Run: headless pygame with SDL's dummy video driver; simulated clock (each Clock.tick advances the game by its frame time, no real sleeping); random seed 0; keys injected as events and as key.get_pressed() state; no mouse input.
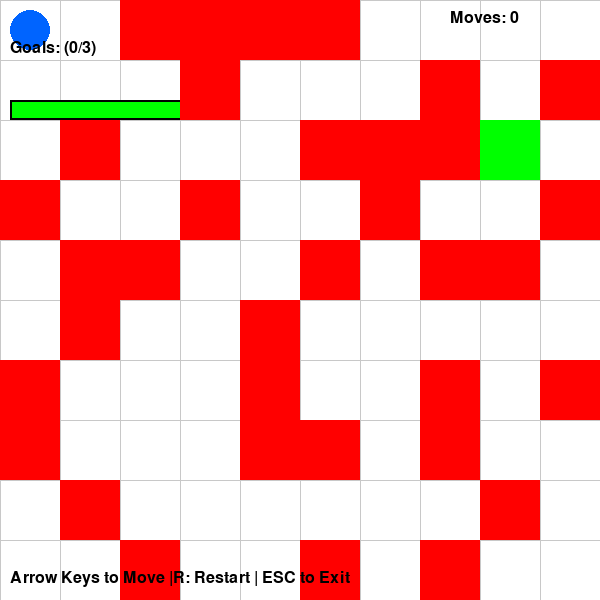
Frame 1 of 4 · flips 1–60 · no input
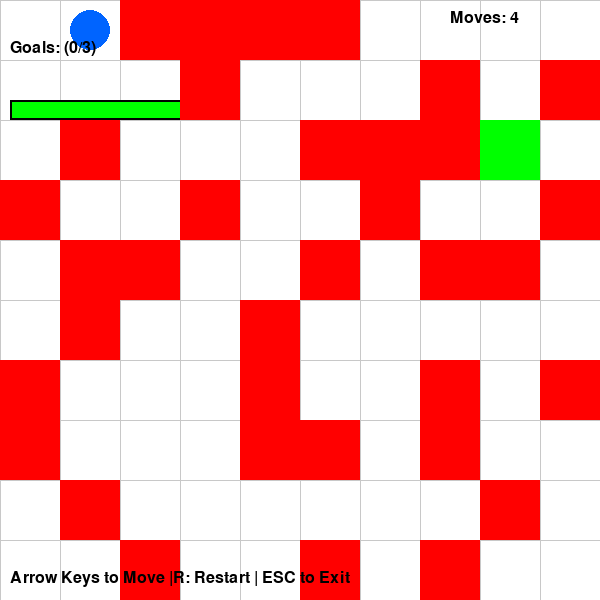
Frame 2 of 4 · flips 61–180 · tapped SPACE, RETURN · held RIGHT (→), D
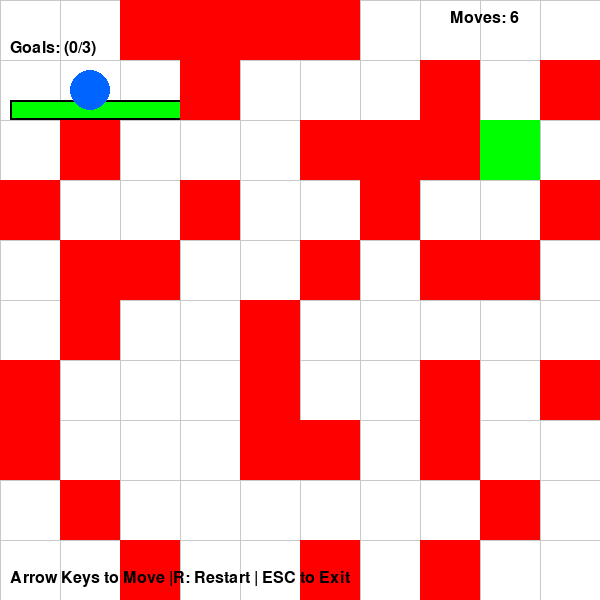
Frame 3 of 4 · flips 181–300 · held DOWN (↓), S
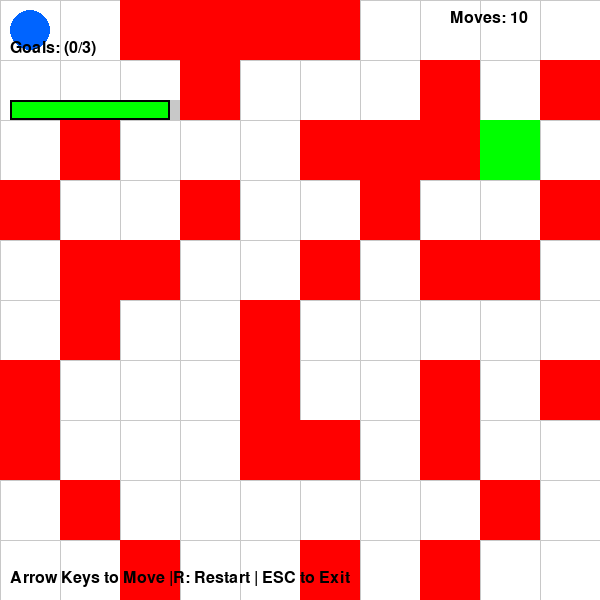
Frame 4 of 4 · flips 301–420 · held LEFT (←), A, UP (↑), W

The pygame program that drew these frames:

"""
DAY 1: MY First Robot Simulator

A simple grid-based robot that you can control with arrow keys.

HOW TO RUN:
1. Save this file as: day1_robot.py
2. Make sure pygame is installed: pip install pygame
3. Click the Run button  in VS Code, or press F5
4. A window will pop up with your robot!

CONTROLS:
- Arrow keys: Move the robot
- ESC or close window: Exit

YOUR GOAL: Move the blue robot to the green goal!
"""

import pygame
import sys

# Initialize Pygame (this must happen first)
pygame.init()
pygame.mixer.init()

# ============================================
# CONFIGURATION - Change these to experiment!
# ============================================

# Window settings
WINDOW_WIDTH = 600
WINDOW_HEIGHT = 600
GRID_SIZE = 10  # 10x10 grid
CELL_SIZE = WINDOW_WIDTH // GRID_SIZE  # Size of each grid cell

# Colors (RGB format - Red, Green, Blue from 0-255)
WHITE = (255, 255, 255)      # Background
BLACK = (0, 0, 0)            # Grid lines
BLUE = (0, 100, 255)         # Robot
GREEN = (0, 255, 0)          # Goal
RED = (255, 0, 0)            # Obstacles
GRAY = (200, 200, 200)       # Grid
ORANGE = (255, 165, 0)

#GAME SETTINGS
MAX_BATTERY = 100
BATTERY_DRAIN_PER_MOVE = 1
TOTAL_GOALS = 3
moves_count = 0
# Robot starting position (grid coordinates)
robot_x = 0
robot_y = 0

# Goal position
goals = [
    [9, 9],
    [2, 8],
    [8, 2],
]

# Obstacles (list of [x, y] positions)
obstacles = [
    [0, 3],
    [0, 6],
    [0, 7],
    [1, 2],
    [1, 4],
    [1, 5],
    [1, 8],
    [2, 0],
    [2, 4],
    [2, 9],
    [3, 0],
    [3, 1],
    [3, 3],
    [4, 5],
    [4, 7],
    [4, 0],
    [4, 6],
    [5, 0],
    [5, 2],
    [5, 4],
    [5, 7],
    [5, 9],
    [6, 2],
    [6, 3],
    [7, 1],
    [7, 2],
    [7, 4],
    [7, 6],
    [7, 7],
    [7, 9],
    [8, 4],
    [8, 8],
    [9, 1],
    [9, 3],
    [9, 6],
]

# Movement speed (cells per key press)
move_speed = 1
battery= MAX_BATTERY
moves_count = 0
goals_collected = 0
game_won = False
TOTALGOALS = 3
goals_collected = 0

# ============================================
# SETUP THE GAME WINDOW
# ============================================

# Create the window
screen = pygame.display.set_mode((WINDOW_WIDTH, WINDOW_HEIGHT))
pygame.display.set_caption("Day 1: Robot Simulator - Use Arrow Keys!")

# Clock to control frame rate
clock = pygame.time.Clock()
FPS = 30  # Frames per second

# Font for displaying text
font = pygame.font.Font(None, 36)
small_font = pygame.font.Font(None, 24)

# ============================================
# HELPER FUNCTIONS
# ============================================

def draw_grid():
    """Draw the grid lines on the screen"""
    for x in range(0, WINDOW_WIDTH, CELL_SIZE):
        pygame.draw.line(screen, GRAY, (x, 0), (x, WINDOW_HEIGHT), 1)
    for y in range(0, WINDOW_HEIGHT, CELL_SIZE):
        pygame.draw.line(screen, GRAY, (0, y), (WINDOW_WIDTH, y), 1)

def draw_robot(x, y):
    """Draw the robot as a blue circle"""
    pixel_x = x * CELL_SIZE + CELL_SIZE // 2
    pixel_y = y * CELL_SIZE + CELL_SIZE // 2
    pygame.draw.circle(screen, BLUE, (pixel_x, pixel_y), CELL_SIZE // 3)

def draw_goals():
    """Draw the goal as a green square"""
    pixel_x = goal[0] * CELL_SIZE
    pixel_y = goal[1] * CELL_SIZE
    pygame.draw.rect(screen, GREEN, (pixel_x, pixel_y, CELL_SIZE, CELL_SIZE))

def draw_obstacles():
    """Draw all obstacles as red squares"""
    for obstacle in obstacles:
        pixel_x = obstacle[0] * CELL_SIZE
        pixel_y = obstacle[1] * CELL_SIZE
        pygame.draw.rect(screen, RED, (pixel_x, pixel_y, CELL_SIZE, CELL_SIZE))

def is_obstacle(x, y):
    """Check if position (x, y) has an obstacle"""
    for obstacle in obstacles:
        if obstacle[0] == x and obstacle[1] == y:
            return True
    return False

def is_valid_position(x, y):
    """Check if position is within grid and not an obstacle"""
    if x < 0 or x >= GRID_SIZE or y < 0 or y >= GRID_SIZE:
        return False  # Outside grid
    if is_obstacle(x, y):
        return False  # Hit an obstacle
    return True

def display_text(text, x, y, font_obj, color=BLACK):
    """Display text on screen at position (x, y)"""
    text_surface = font_obj.render(text, True, color)
    screen.blit(text_surface, (x, y))
def play_beep(frequency, duration):
    """paly simple beep sound"""
    sample_rate = 22050
    n_smaples = int(round(duration* sample_rate))
    # craete  asimple sine wave 
    buf = []
    for i in range (n_smaples):
        value = int(127* (1+(i%int(sample_rate / frequency ))/(sample_rate /frequency)))
        buf.append(value)

        sound = pygame.sndarray.make_sound(bytearray(buf))
        sound.play()
        #when collecting goal
        if robot_x == goal[0] and robot_y ==[1]:
            play_beep(800,0.1) #high pitch goal sound
            #when hitting an obstacle 
        else:
            print(f"cannot move there!")
            play_beep(200, 0.1) # low pitch sound for errors

            #when winning 
            if goals_collected >= TOTALGOALS:
                game_won = True
                play_beep(1000, 0.3) #victory sound


def draw_battery_bar():
    bar_x = 10
    bar_y = 100
    bar_width = 200
    bar_height = 20

    #background (empty)
    pygame.draw.rect(screen, GRAY, (bar_x, bar_y, bar_width, bar_height))
    #filled portion(current battery)
    fill_width = int((battery/MAX_BATTERY)*bar_width)
    if battery > 50:
        fill_color = GREEN
    elif battery > 20:
        fill_color = ORANGE
    else:
        fill_color= RED

    pygame.draw.rect(screen, fill_color,  ( bar_x, bar_y, fill_width, bar_height))
        #border 
    pygame.draw.rect(screen, BLACK, (bar_x, bar_y, fill_width, bar_height), 2)
def reset_game():
    """ reset all variables to stating state """
    global robot_x, robot_y, battery, moves_count, goals_collected, game_won, goals
    robot_x = 0
    robot_y = 0
    battery = MAX_BATTERY
    moves_count = 0 
    goals_collected = 0
    game_won = 0 
    goals = 0 
    #rest goal list
    goals = [
    [9, 9],
    [2, 8],
    [8, 2],
]
    print ("\n" + "="*50)
    print("GAME RESET!")
    print("="*50)



# ============================================
# MAIN GAME LOOP
# ============================================
game_running = True
game_won = False

print("=" * 50)
print("ROBOT SIMULATOR STARTED!")
print("=" * 50)
print("Use ARROW KEYS to move the robot")
print(f"Starting position: ({robot_x}, {robot_y})")
print(f"Goal position: ({goals})")
print(f"Obstacles: {len(obstacles)}")
print("=" * 50)

while game_running:
    # ========================================
    # 1. HANDLE EVENTS (keyboard, mouse, etc)
    # ========================================
    
    for event in pygame.event.get():
        # Check if user closed the window
        if event.type == pygame.QUIT:
            game_running = False
        
        # Check for key presses
        if event.type == pygame.KEYDOWN:
            if event.key == pygame.K_ESCAPE:
                game_running = False
            if event.key == pygame.K_r:
                    reset_game()
            
            # Only allow movement if game not won
            if not game_won and battery > 0:
                # Arrow key movement
                new_x = robot_x
                new_y = robot_y
                
                if event.key == pygame.K_UP:
                    new_y = robot_y - move_speed
                    print(f"Trying to move UP to ({new_x}, {new_y})")
                
                elif event.key == pygame.K_DOWN:
                    new_y = robot_y + move_speed
                    print(f"Trying to move DOWN to ({new_x}, {new_y})")
                
                elif event.key == pygame.K_LEFT:
                    new_x = robot_x - move_speed
                    print(f"Trying to move LEFT to ({new_x}, {new_y})")
                
                elif event.key == pygame.K_RIGHT:
                    new_x = robot_x + move_speed
                    print(f"Trying to move RIGHT to ({new_x}, {new_y})")
                
                # Check if new position is valid
                if is_valid_position(new_x, new_y):
                    robot_x = new_x
                    robot_y = new_y
                    moves_count += 1 
                    battery -= BATTERY_DRAIN_PER_MOVE
                    print(f"✓ Moved successfully! Now at ({robot_x}, {robot_y})")
                    battery -= BATTERY_DRAIN_PER_MOVE
                    if battery <0:
                         battery = 0
                   
                    print(f" Battery: {battery}%")
                else:
                    print(f"✗ Cannot move there! (obstacle or out of bounds)")
    
    # ========================================
    # 2. UPDATE GAME STATE
    # ========================================
    
    # Check if robot reached any goal
    for goal in goals[:]:
     if robot_x == goal[0] and robot_y == goal[1]:
         goals.remove(goal) 
         goals_collected += 1
     print(f" Goal collected!({goals_collected}/{TOTALGOALS})")
    if goals_collected >= TOTALGOALS:
        game_won= True
        efficiency = int((battery / moves_count) * 100) if moves_count > 0 else 0 
        print(f"\n YOU WON")
        print(f"Moves: {moves_count}")
        print(f"Battery remaining: {battery}%")
        print(F"efficiency score: {efficiency}")
        battery_text = f"Battery: {battery}%"
        #clour changes based on battery level
        if battery > 50:
            battery_color = GREEN
        elif battery > 20 :
            battery_color = (255, 165, 0)  # orange
        else:
            battery_color = RED
            
        display_text(battery_text,10, 70, small_font, battery_color)
        print("\n" + "=" * 50)
        print("🎉 CONGRATULATIONS! ALL GOALS COLLECTED! YOU WON! 🎉")
        print("=" * 50)
        break
    if battery < 0 and not game_won:
        print("\n BATTERY DEPLETED! GMAE OVER!")
        display_text ("OUT OF POWER !", WINDOW_WIDTH // 2 - 100 , WINDOW_HEIGHT // 2, font, RED)

    
    # ========================================
    # 3. DRAW EVERYTHING
    # ========================================
    
    # Clear screen with white background
    screen.fill(WHITE)
    
    # Draw grid
    draw_grid()

    #draw battery bar
    draw_battery_bar()
    
    # Draw game elements
    draw_goals() # Draw goal first (background)
    draw_obstacles()           # Then obstacles
    draw_robot(robot_x, robot_y)  # Robot on top

    moves_text = f"Moves: {moves_count}"
    display_text(moves_text, WINDOW_WIDTH - 150, 10, small_font)

    # Draw position text
    goal_text = f"Goals: ({goals_collected}/{TOTAL_GOALS})"
    display_text(goal_text, 10, 40, small_font)
    
    # Draw instructions
    instructions = "Arrow Keys to Move |R: Restart | ESC to Exit"
    display_text(instructions, 10, WINDOW_HEIGHT - 30, small_font)
    
    # If game won, show victory message
    if game_won:
        display_text("YOU WON!", WINDOW_WIDTH // 2 - 80, WINDOW_HEIGHT // 2, font, GREEN)
        efficiency = int(battery / moves_count)* 100 if moves_count> 0 else 0
        efficiency_text = f"Efficiency: {efficiency}| Mves: {moves_count}"
        display_text(efficiency_text, WINDOW_WIDTH // 2 - 150 , WINDOW_HEIGHT // 2+ 10, small_font, BLACK)
    
    # ========================================
    # 4. UPDATE DISPLAY
    # ========================================
    
    pygame.display.flip()  # Update the full display
    clock.tick(FPS)  # Limit to FPS frames per second

# ============================================
# CLEANUP
# ============================================

pygame.quit()
sys.exit()

print("\nGame closed. Thanks for playing!")
